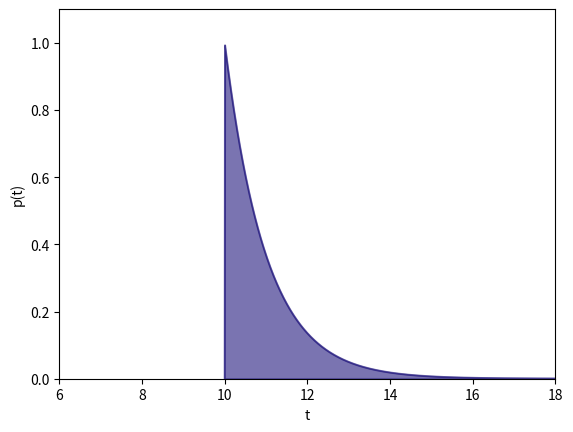

Write the Python code that produced this figure. (Note: this script raises an exception after producing the figure.)
# -*- coding: utf-8 -*-
"""
Created on Tue May  5 14:12:32 2020

@author: Romain
"""

#Modules
import numpy as np
import matplotlib.pyplot as plt
from scipy.special import erfinv
from scipy.special import gammaincc
from scipy import optimize
from scipy.stats import expon

# Definition de l'exponentielle tronquée
def p(x, theta):
    return (x > theta) * np.exp(theta - x)

x = np.linspace(10, 18, 1000)
plt.plot(x, p(x, 10), alpha=0.6, color = "#21177D")
plt.fill(x, p(x, 10), alpha=0.6, color = "#21177D")
plt.ylim(0, 1.1)
plt.xlim(6, 18)
plt.xlabel('t')
plt.ylabel('p(t)');
plt.savefig("C:/Users/<user>/Desktop/Mesures/Images/TruncatedExp.pdf", bbox_inches="tight")


#Approche classique
def approx_CI(D, sig=0.95):
    """Approximate truncated exponential confidence interval"""
    # use erfinv to convert percentage to number of sigma
    Nsigma = np.sqrt(2) * erfinv(sig)
    D = np.asarray(D)
    N = D.size
    theta_hat = np.mean(D) - 1
    return [theta_hat - Nsigma / np.sqrt(N),
            theta_hat + Nsigma / np.sqrt(N)]

D = [10, 12, 15]
print("approximate CI: ({0:.1f}, {1:.1f})".format(*approx_CI(D)))

#Approche classique en prennant en compte la distribution
def exact_CI(D, frac=0.95):
    """Exact truncated exponential confidence interval"""
    D = np.asarray(D)
    N = D.size
    theta_hat = np.mean(D) - 1

    def f(theta, D):
        z = theta_hat + 1 - theta
        return (z > 0) * z ** (N - 1) * np.exp(-N * z)

    def F(theta, D):
        return gammaincc(N, np.maximum(0, N * (theta_hat + 1 - theta))) - gammaincc(N, N * (theta_hat + 1))
    
    def eqns(CI, D):
        """Equations which should be equal to zero"""
        theta1, theta2 = CI
        return (F(theta2, D) - F(theta1, D) - frac,
                f(theta2, D) - f(theta1, D))
    
    guess = approx_CI(D, 0.68) # use 1-sigma interval as a guess
    result = optimize.root(eqns, guess, args=(D,))
    if not result.success:
        print("warning: CI result did not converge!")
    return result.x

np.random.seed(0)
Dlarge = 10 + np.random.random(500)
print("approx: ({0:.3f}, {1:.3f})".format(*approx_CI(Dlarge)))
print("exact: ({0:.3f}, {1:.3f})".format(*exact_CI(Dlarge)))

print("approximate CI: ({0:.1f}, {1:.1f})".format(*approx_CI(D)))
print("exact CI:       ({0:.1f}, {1:.1f})".format(*exact_CI(D)))

#Inférence
def bayes_CR(D, frac=0.95):
    """Bayesian Credibility Region"""
    D = np.asarray(D)
    N = float(D.size)
    theta2 = D.min()
    theta1 = theta2 + np.log(1. - frac) / N
    return theta1, theta2


print("common sense:         theta < {0:.1f}".format(np.min(D)))
print("frequentism (approx): 95% CI = ({0:.1f}, {1:.1f})".format(*approx_CI(D)))
print("frequentism (exact):  95% CI = ({0:.1f}, {1:.1f})".format(*exact_CI(D)))
print("Bayesian:             95% CR = ({0:.1f}, {1:.1f})".format(*bayes_CR(D)))


Nsamples = 1000
N = 3
theta = 10

np.random.seed(42)
data = expon(theta).rvs((Nsamples, N))
CIs = np.array([exact_CI(Di) for Di in data])

# find which confidence intervals contain the mean
contains_theta = (CIs[:, 0] < theta) & (theta < CIs[:, 1])
print("Fraction of Confidence Intervals containing theta: {0:.3f}".format(contains_theta.sum() * 1. / contains_theta.size))

np.random.seed(42)
N =int(1E7)
eps = 0.1

theta = 9 + 2 * np.random.random(N)
data = (theta + expon().rvs((3, N))).T
data.sort(1)
D.sort()
i_good = np.all(abs(data - D) < eps, 1)

print("Number of good samples: {0}".format(i_good.sum()))

theta_good = theta[i_good]
theta1, theta2 = bayes_CR(D)

within_CR = (theta1 < theta_good) & (theta_good < theta2)
print("Fraction of thetas in Credible Region: {0:.3f}".format(within_CR.sum() * 1. / within_CR.size))
